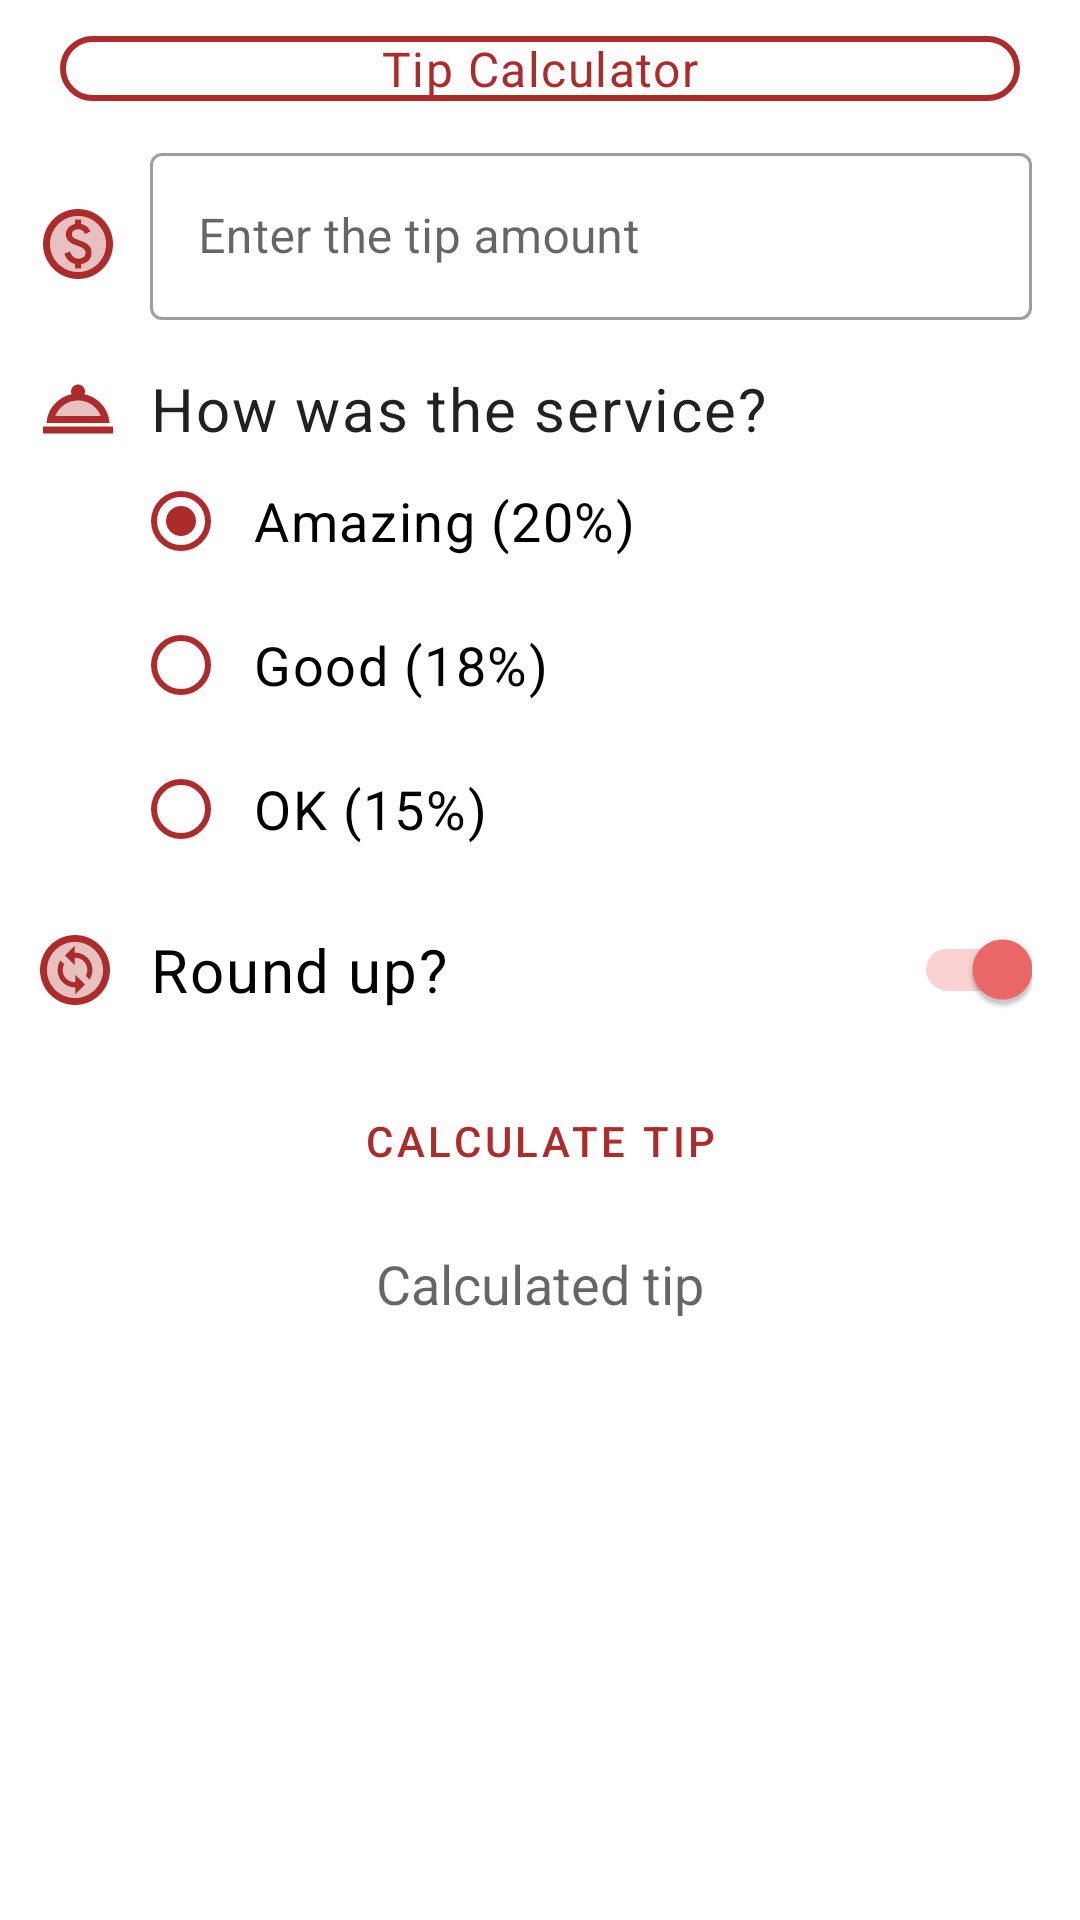

This screen was rendered from an Android layout file. Write that file and the resources it references.
<!-- AndroidManifest.xml: application theme Theme.HappyBirthday -->
<!-- res/layout/activity_tip_counter.xml -->
<?xml version="1.0" encoding="utf-8"?>
<ScrollView xmlns:android="http://schemas.android.com/apk/res/android"
    xmlns:app="http://schemas.android.com/apk/res-auto"
    xmlns:tools="http://schemas.android.com/tools"
    android:layout_width="match_parent"
    android:layout_height="match_parent"
    tools:context=".TipCounterActivity">


    <LinearLayout
        android:layout_width="match_parent"
        android:layout_height="wrap_content"
        android:orientation="vertical" >

        <LinearLayout
            android:layout_width="match_parent"
            android:layout_height="wrap_content"
            android:orientation="vertical"
            android:layout_marginLeft="20dp"
            android:layout_marginRight="20dp"
            android:layout_marginTop="12dp"
            android:layout_marginBottom="12dp"
            android:background="@drawable/stroke_background"
            >

            <TextView
                style="@style/Widget.TipTime.TextView"
                android:layout_width="wrap_content"
                android:layout_height="wrap_content"
                android:text="@string/tip_calculator"
                android:textSize="16sp"
                android:textColor="@color/red"
                android:layout_gravity="center"/>
        </LinearLayout>

        <androidx.constraintlayout.widget.ConstraintLayout
            android:layout_width="match_parent"
            android:layout_height="wrap_content">

            <com.google.android.material.textfield.TextInputLayout
                android:id="@+id/tipAmoun"
                android:layout_width="match_parent"
                android:layout_height="wrap_content"
                android:layout_marginStart="50dp"
                android:layout_marginLeft="30dp"
                android:layout_marginTop="0dp"
                android:layout_marginEnd="16dp"
                android:layout_marginRight="16dp"
                app:layout_constraintStart_toStartOf="parent"
                app:layout_constraintTop_toTopOf="parent">

                <com.google.android.material.textfield.TextInputEditText
                    android:id="@+id/tipAmount"
                    android:layout_width="match_parent"
                    android:layout_height="wrap_content"
                    android:layout_marginTop="14dp"
                    android:hint="@string/enter_the_tip_amount"
                    android:inputType="number" />

            </com.google.android.material.textfield.TextInputLayout>

            <TextView
                android:id="@+id/textView"
                style="@style/Widget.TipTime.TextView"
                android:layout_width="wrap_content"
                android:layout_height="wrap_content"
                android:layout_marginStart="50dp"
                android:layout_marginLeft="50dp"
                android:layout_marginTop="16dp"
                android:text="@string/how_was_the_service"
                android:textSize="20sp"
                app:layout_constraintEnd_toEndOf="parent"
                app:layout_constraintHorizontal_bias="0.0"
                app:layout_constraintStart_toStartOf="parent"
                app:layout_constraintTop_toBottomOf="@+id/tipAmoun" />

            <RadioGroup
                android:id="@+id/radioGroup"
                android:layout_width="wrap_content"
                android:layout_height="wrap_content"
                app:layout_constraintEnd_toEndOf="parent"
                app:layout_constraintHorizontal_bias="0.231"
                app:layout_constraintStart_toStartOf="parent"
                app:layout_constraintTop_toBottomOf="@+id/textView">

                <RadioButton
                    android:id="@+id/amazingRadioButton"
                    style="@style/Widget.TipTime.CompoundButton.RadioButton"
                    android:layout_width="wrap_content"
                    android:layout_height="wrap_content"
                    android:checked="true"
                    android:text="@string/amazing_20"
                    android:textSize="18sp"
                    app:buttonTint="@color/red" />

                <RadioButton
                    android:id="@+id/goodRadioButton"
                    style="@style/Widget.TipTime.CompoundButton.RadioButton"
                    android:layout_width="wrap_content"
                    android:layout_height="wrap_content"
                    android:text="@string/good_18"
                    android:textSize="18sp"
                    app:buttonTint="@color/red" />

                <RadioButton
                    android:id="@+id/okRadioButton"
                    style="@style/Widget.TipTime.CompoundButton.RadioButton"
                    android:layout_width="wrap_content"
                    android:layout_height="wrap_content"
                    android:text="@string/ok_15"
                    android:textSize="18sp"
                    app:buttonTint="@color/red" />

            </RadioGroup>

            <com.google.android.material.switchmaterial.SwitchMaterial
                android:id="@+id/roundUpSwitch"
                style="@style/Widget.TipTime.TextView"
                android:layout_width="match_parent"
                android:layout_height="wrap_content"
                android:layout_marginStart="50dp"
                android:layout_marginLeft="16dp"
                android:layout_marginTop="16dp"
                android:layout_marginEnd="16dp"
                android:layout_marginRight="16dp"
                android:checked="true"
                android:text="Round up?"
                android:textColorHighlight="@color/red"
                android:textColorLink="@color/red"
                android:textSize="20sp"
                app:layout_constraintEnd_toEndOf="parent"
                app:layout_constraintStart_toStartOf="parent"
                app:layout_constraintTop_toBottomOf="@+id/radioGroup"
                app:useMaterialThemeColors="false" />

            <Button
                android:id="@+id/calculateButton"
                style="?attr/materialButtonOutlinedStyle"
                android:layout_width="match_parent"
                android:layout_height="55dp"
                android:layout_marginStart="16dp"
                android:layout_marginLeft="40dp"
                android:layout_marginTop="16dp"
                android:layout_marginEnd="16dp"
                android:layout_marginRight="16dp"
                android:text="@string/calculate_tip"
                android:textColor="#AE2B2B"
                app:iconTint="#AE2B2B"
                app:layout_constraintBottom_toBottomOf="parent"
                app:layout_constraintEnd_toEndOf="parent"
                app:layout_constraintHorizontal_bias="0.0"
                app:layout_constraintStart_toStartOf="parent"
                app:layout_constraintTop_toBottomOf="@+id/roundUpSwitch"
                app:layout_constraintVertical_bias="0.0" />

            <TextView
                android:id="@+id/result"
                android:layout_width="wrap_content"
                android:layout_height="wrap_content"
                android:layout_marginTop="8dp"
                android:gravity="center"
                android:hint="@string/calculated_tip"
                android:textSize="18sp"
                app:layout_constraintBottom_toBottomOf="parent"
                app:layout_constraintEnd_toEndOf="parent"
                app:layout_constraintStart_toStartOf="parent"
                app:layout_constraintTop_toBottomOf="@+id/calculateButton"
                app:layout_constraintVertical_bias="0.032" />

            <ImageView
                android:id="@+id/icon_amount"
                style="@style/Widget.TipTime.TextView"
                android:layout_width="28dp"
                android:layout_height="28dp"
                android:layout_marginEnd="10dp"
                android:layout_marginRight="10dp"
                android:src="@drawable/ic_paid_black_24dp"
                app:layout_constraintBottom_toBottomOf="@+id/tipAmoun"
                app:layout_constraintEnd_toStartOf="@+id/tipAmoun"
                app:layout_constraintHorizontal_bias="1.0"
                app:layout_constraintStart_toStartOf="parent"
                app:layout_constraintTop_toTopOf="@+id/tipAmoun"
                app:layout_constraintVertical_bias="0.66"
                app:tint="#AE2B2B"
                app:tintMode="src_in" />

            <ImageView
                android:id="@+id/icon_room_service"
                android:layout_width="28dp"
                android:layout_height="28dp"
                android:layout_marginEnd="8dp"
                android:layout_marginRight="8dp"
                android:src="@drawable/ic_room_service_black_24dp"
                app:layout_constraintBottom_toBottomOf="@+id/textView"
                app:layout_constraintEnd_toStartOf="@+id/textView"
                app:layout_constraintHorizontal_bias="0.857"
                app:layout_constraintStart_toStartOf="parent"
                app:layout_constraintTop_toTopOf="@+id/textView"
                app:layout_constraintVertical_bias="0.55"
                app:tint="#AE2B2B"
                app:tintMode="src_in" />

            <ImageView
                android:id="@+id/icon_round_up"
                android:layout_width="28dp"
                android:layout_height="28dp"
                android:src="@drawable/ic_change_circle_black_24dp"
                app:layout_constraintBottom_toBottomOf="@+id/roundUpSwitch"
                app:layout_constraintEnd_toStartOf="@+id/roundUpSwitch"
                app:layout_constraintStart_toStartOf="parent"
                app:layout_constraintTop_toTopOf="@+id/roundUpSwitch"
                app:tint="#AE2B2B"
                app:tintMode="src_in" />


        </androidx.constraintlayout.widget.ConstraintLayout>


    </LinearLayout>
</ScrollView>
<!-- resources referenced by this layout -->
<resources>
  <color name="red">#AE2B2B</color>
  <!-- drawable ic_room_service_black_24dp (drawable) -->
  <vector xmlns:android="http://schemas.android.com/apk/res/android"
      android:width="24dp"
      android:height="24dp"
      android:viewportWidth="24"
      android:viewportHeight="24">
    <path
        android:pathData="M12,9.58c-2.95,0 -5.47,1.83 -6.5,4.41h13c-1.03,-2.58 -3.55,-4.41 -6.5,-4.41z"
        android:strokeAlpha="0.3"
        android:fillColor="#000000"
        android:fillAlpha="0.3"/>
    <path
        android:pathData="M2,17h20v2L2,19zM13.84,7.79c0.1,-0.24 0.16,-0.51 0.16,-0.79 0,-1.1 -0.9,-2 -2,-2s-2,0.9 -2,2c0,0.28 0.06,0.55 0.16,0.79C6.25,8.6 3.27,11.93 3,16h18c-0.27,-4.07 -3.25,-7.4 -7.16,-8.21zM12,9.58c2.95,0 5.47,1.83 6.5,4.41h-13c1.03,-2.58 3.55,-4.41 6.5,-4.41z"
        android:fillColor="#000000"/>
  </vector>
  <!-- drawable stroke_background (drawable) -->
  <?xml version="1.0" encoding="utf-8"?>
  <shape xmlns:android="http://schemas.android.com/apk/res/android">
      <stroke
          android:color="@color/red"
          android:width="2dp"
          />
      <corners
          android:radius="10dp"
          />
  </shape>
  <string name="amazing_20">Amazing (20%)</string>
  <string name="calculate_tip">Calculate Tip</string>
  <string name="calculated_tip">Calculated tip</string>
  <string name="enter_the_tip_amount">Enter the tip amount</string>
  <string name="good_18">Good (18%)</string>
  <string name="how_was_the_service">How was the service?</string>
  <string name="ok_15">OK (15%)</string>
  <string name="tip_calculator">Tip Calculator</string>
  <style name="Widget.TipTime.CompoundButton.RadioButton" parent="Widget.MaterialComponents.CompoundButton.RadioButton">
          <item name="android:paddingStart">8dp</item>
          <item name="android:textAppearance">?attr/textAppearanceBody1</item>
      </style>
  <style name="Widget.TipTime.TextView" parent="Widget.MaterialComponents.TextView">
          <item name="android:minHeight">@dimen/min_text_height</item>
          <item name="android:gravity">center_vertical</item>
          <item name="android:textAppearance">?attr/textAppearanceBody1</item>
      </style>
  <style name="Theme.HappyBirthday" parent="Theme.MaterialComponents.DayNight.DarkActionBar">
          
          <item name="colorPrimary">@color/red</item>
          <item name="colorPrimaryVariant">@color/red</item>
          <item name="colorOnPrimary">@color/white</item>
          
          <item name="colorSecondary">@color/red_light</item>
          <item name="colorSecondaryVariant">@color/teal_200</item>
          <item name="colorOnSecondary">@color/black</item>
          
          <item name="android:statusBarColor" tools:targetApi="l">?attr/colorPrimaryVariant</item>
          
          <item name="textInputStyle">@style/Widget.MaterialComponents.TextInputLayout.OutlinedBox</item>
          <item name="radioButtonStyle">@style/Widget.TipTime.CompoundButton.RadioButton</item>
  
      </style>
  <color name="white">#FFFFFFFF</color>
  <color name="red_light">#f06969</color>
  <color name="teal_200">#FF03DAC5</color>
  <color name="black">#FF000000</color>
</resources>
